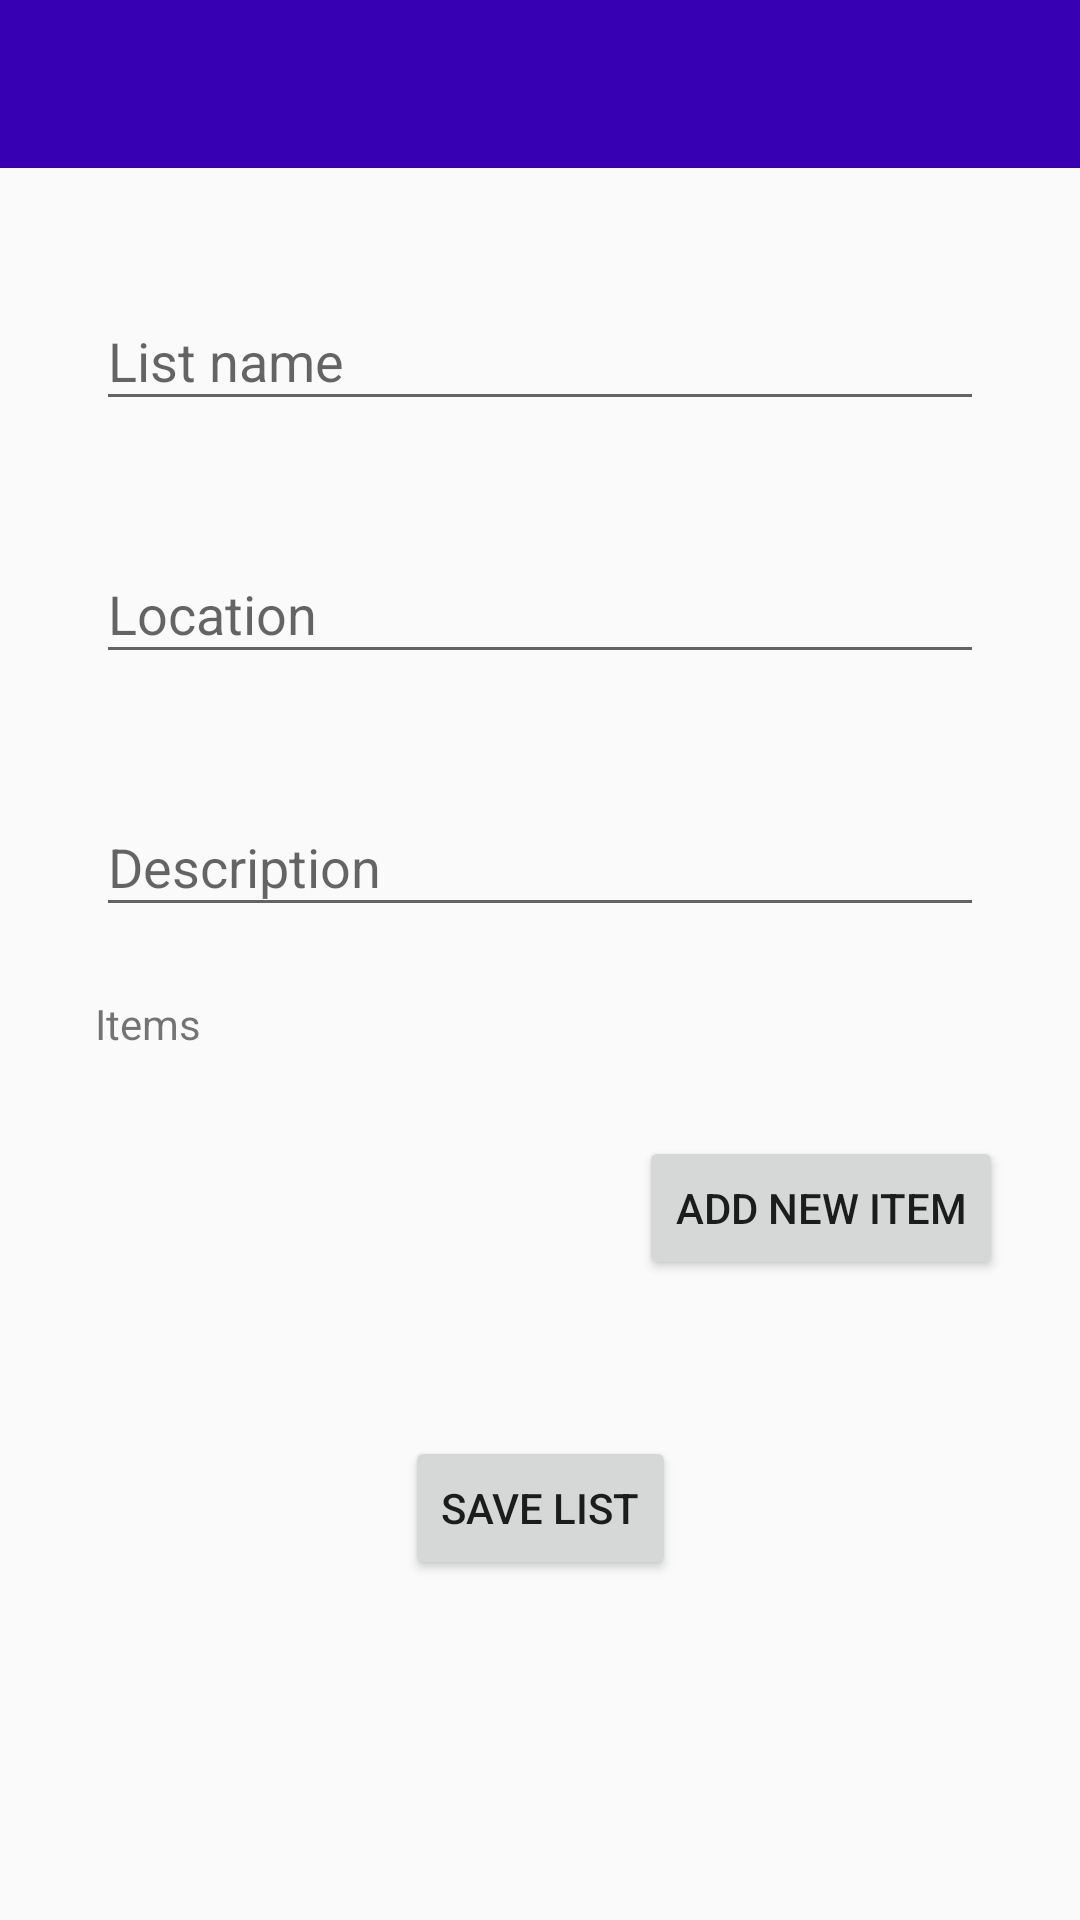

The Android layout XML behind this screen, and the referenced resources:
<!-- AndroidManifest.xml: application theme AppTheme -->
<!-- res/layout/add_shopping_list.xml -->
<?xml version="1.0" encoding="utf-8"?>
<android.support.constraint.ConstraintLayout xmlns:android="http://schemas.android.com/apk/res/android"
    xmlns:app="http://schemas.android.com/apk/res-auto"
    xmlns:tools="http://schemas.android.com/tools"
    android:layout_width="match_parent"
    android:layout_height="match_parent"
    tools:context=".activities.AddShoppingListActivity">

    <android.support.v7.widget.Toolbar
        android:id="@+id/toolbar_add_sl_id"
        android:layout_width="match_parent"
        android:layout_height="wrap_content"
        android:background="@color/colorPrimaryDark"
        android:textAlignment="center"
        app:titleTextColor="@android:color/white" />

    <ScrollView
        android:layout_width="0dp"
        android:layout_height="0dp"
        android:fillViewport="true"
        android:orientation="vertical"
        app:layout_constraintBottom_toBottomOf="parent"
        app:layout_constraintEnd_toEndOf="parent"
        app:layout_constraintHorizontal_bias="0.0"
        app:layout_constraintStart_toStartOf="parent"
        app:layout_constraintTop_toBottomOf="@+id/toolbar_add_sl_id">

        <android.support.constraint.ConstraintLayout xmlns:android="http://schemas.android.com/apk/res/android"
            xmlns:app="http://schemas.android.com/apk/res-auto"
            xmlns:tools="http://schemas.android.com/tools"
            android:layout_width="match_parent"
            android:layout_height="match_parent">

            <android.support.design.widget.TextInputLayout
                android:id="@+id/listName_id"

                android:layout_width="0dp"
                android:layout_height="wrap_content"
                android:layout_marginEnd="32dp"
                android:layout_marginStart="32dp"
                android:layout_marginTop="32dp"
                app:layout_constraintEnd_toEndOf="parent"
                app:layout_constraintStart_toStartOf="parent"
                app:layout_constraintTop_toTopOf="parent">

                <android.support.design.widget.TextInputEditText
                    android:layout_width="match_parent"
                    android:layout_height="wrap_content"
                    android:hint="@string/listName" />
            </android.support.design.widget.TextInputLayout>

            <android.support.design.widget.TextInputLayout
                android:id="@+id/Location_id"
                android:layout_width="0dp"
                android:layout_height="wrap_content"
                android:layout_marginEnd="32dp"
                android:layout_marginStart="32dp"
                android:layout_marginTop="32dp"
                app:layout_constraintEnd_toEndOf="parent"
                app:layout_constraintStart_toStartOf="parent"
                app:layout_constraintTop_toBottomOf="@+id/listName_id">

                <android.support.design.widget.TextInputEditText
                    android:layout_width="match_parent"
                    android:layout_height="wrap_content"
                    android:hint="@string/location" />
            </android.support.design.widget.TextInputLayout>

            <android.support.design.widget.TextInputLayout
                android:id="@+id/description_id"
                android:layout_width="0dp"
                android:layout_height="59dp"
                android:layout_marginEnd="32dp"
                android:layout_marginStart="32dp"
                android:layout_marginTop="32dp"
                app:layout_constraintEnd_toEndOf="parent"
                app:layout_constraintHorizontal_bias="0.0"
                app:layout_constraintStart_toStartOf="parent"
                app:layout_constraintTop_toBottomOf="@+id/Location_id">

                <android.support.design.widget.TextInputEditText
                    android:layout_width="match_parent"
                    android:layout_height="wrap_content"
                    android:hint="@string/description" />
            </android.support.design.widget.TextInputLayout>

            <TextView
                android:id="@+id/items_id"
                android:layout_width="wrap_content"
                android:layout_height="wrap_content"
                android:layout_marginEnd="8dp"
                android:layout_marginStart="8dp"
                android:layout_marginTop="16dp"
                android:text="@string/items"
                app:layout_constraintEnd_toEndOf="parent"
                app:layout_constraintHorizontal_bias="0.077"
                app:layout_constraintStart_toStartOf="parent"
                app:layout_constraintTop_toBottomOf="@+id/description_id" />

            <Button
                android:id="@+id/add_item_id"
                android:layout_width="wrap_content"
                android:layout_height="wrap_content"
                android:layout_marginEnd="8dp"
                android:layout_marginStart="8dp"
                android:layout_marginTop="20dp"
                android:text="@string/addNewItem"
                app:layout_constraintEnd_toEndOf="parent"
                app:layout_constraintHorizontal_bias="0.921"
                app:layout_constraintStart_toStartOf="parent"
                app:layout_constraintTop_toBottomOf="@+id/list_items_id" />

            <Button
                android:id="@+id/save_list_id"
                android:layout_width="wrap_content"
                android:layout_height="wrap_content"
                android:layout_marginTop="120dp"
                android:text="@string/saveList"
                app:layout_constraintEnd_toEndOf="parent"
                app:layout_constraintStart_toStartOf="parent"
                app:layout_constraintTop_toBottomOf="@+id/list_items_id" />

            <LinearLayout
                android:id="@+id/list_items_id"
                android:layout_width="0dp"
                android:layout_height="wrap_content"


                android:layout_marginEnd="16dp"
                android:layout_marginStart="16dp"
                android:layout_marginTop="8dp"
                android:orientation="vertical"
                app:layout_constraintEnd_toEndOf="parent"
                app:layout_constraintHorizontal_bias="0.0"
                app:layout_constraintStart_toStartOf="parent"
                app:layout_constraintTop_toBottomOf="@+id/items_id"></LinearLayout>


        </android.support.constraint.ConstraintLayout>
    </ScrollView>
</android.support.constraint.ConstraintLayout>
<!-- resources referenced by this layout -->
<resources>
  <string name="addNewItem">Add new item</string>
  <string name="description">Description</string>
  <string name="items">Items</string>
  <string name="listName">List name</string>
  <string name="location">Location</string>
  <string name="saveList">Save list</string>
  <style name="AppTheme" parent="Theme.AppCompat.Light.NoActionBar" />
  <!-- not gathered from this repository: default colours our renderer supplied (Android Studio template values) -->
  <color name="colorPrimaryDark">#FF3700B3</color>
</resources>
